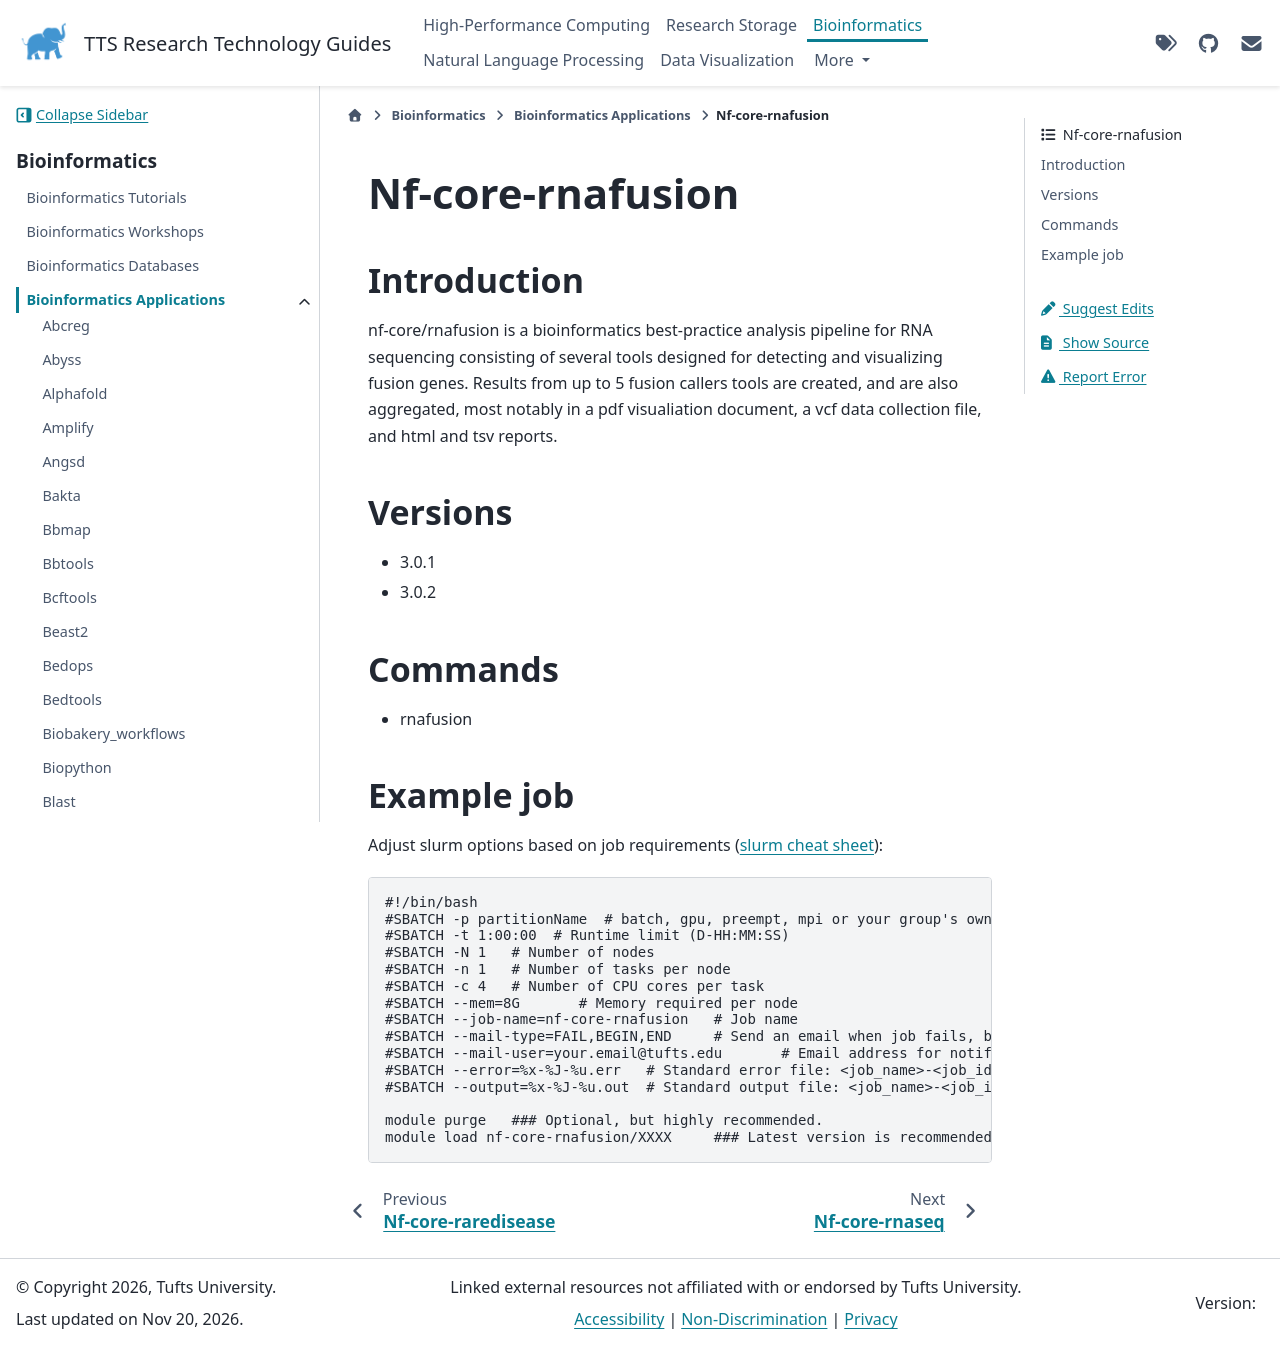

repository: TuftsRT/guides · page: dev/bio/apps/nf-core-rnafusion.html · generator: sphinx

###################
 Nf-core-rnafusion
###################

**************
 Introduction
**************

nf-core/rnafusion is a bioinformatics best-practice analysis pipeline
for RNA sequencing consisting of several tools designed for detecting
and visualizing fusion genes. Results from up to 5 fusion callers tools
are created, and are also aggregated, most notably in a pdf visualiation
document, a vcf data collection file, and html and tsv reports.

**********
 Versions
**********

-  3.0.1
-  3.0.2

**********
 Commands
**********

-  rnafusion

*************
 Example job
*************

Adjust slurm options based on job requirements (`slurm cheat sheet
<https://slurm.schedmd.com/pdfs/summary.pdf>`_):

.. code::

   #!/bin/bash
   #SBATCH -p partitionName  # batch, gpu, preempt, mpi or your group's own partition
   #SBATCH -t 1:00:00  # Runtime limit (D-HH:MM:SS)
   #SBATCH -N 1   # Number of nodes
   #SBATCH -n 1   # Number of tasks per node
   #SBATCH -c 4   # Number of CPU cores per task
   #SBATCH --mem=8G       # Memory required per node
   #SBATCH --job-name=nf-core-rnafusion   # Job name
   #SBATCH --mail-type=FAIL,BEGIN,END     # Send an email when job fails, begins, and finishes
   #SBATCH --mail-user=your.email@tufts.edu       # Email address for notifications
   #SBATCH --error=%x-%J-%u.err   # Standard error file: <job_name>-<job_id>-<username>.err
   #SBATCH --output=%x-%J-%u.out  # Standard output file: <job_name>-<job_id>-<username>.out

   module purge   ### Optional, but highly recommended.
   module load nf-core-rnafusion/XXXX     ### Latest version is recommended.
